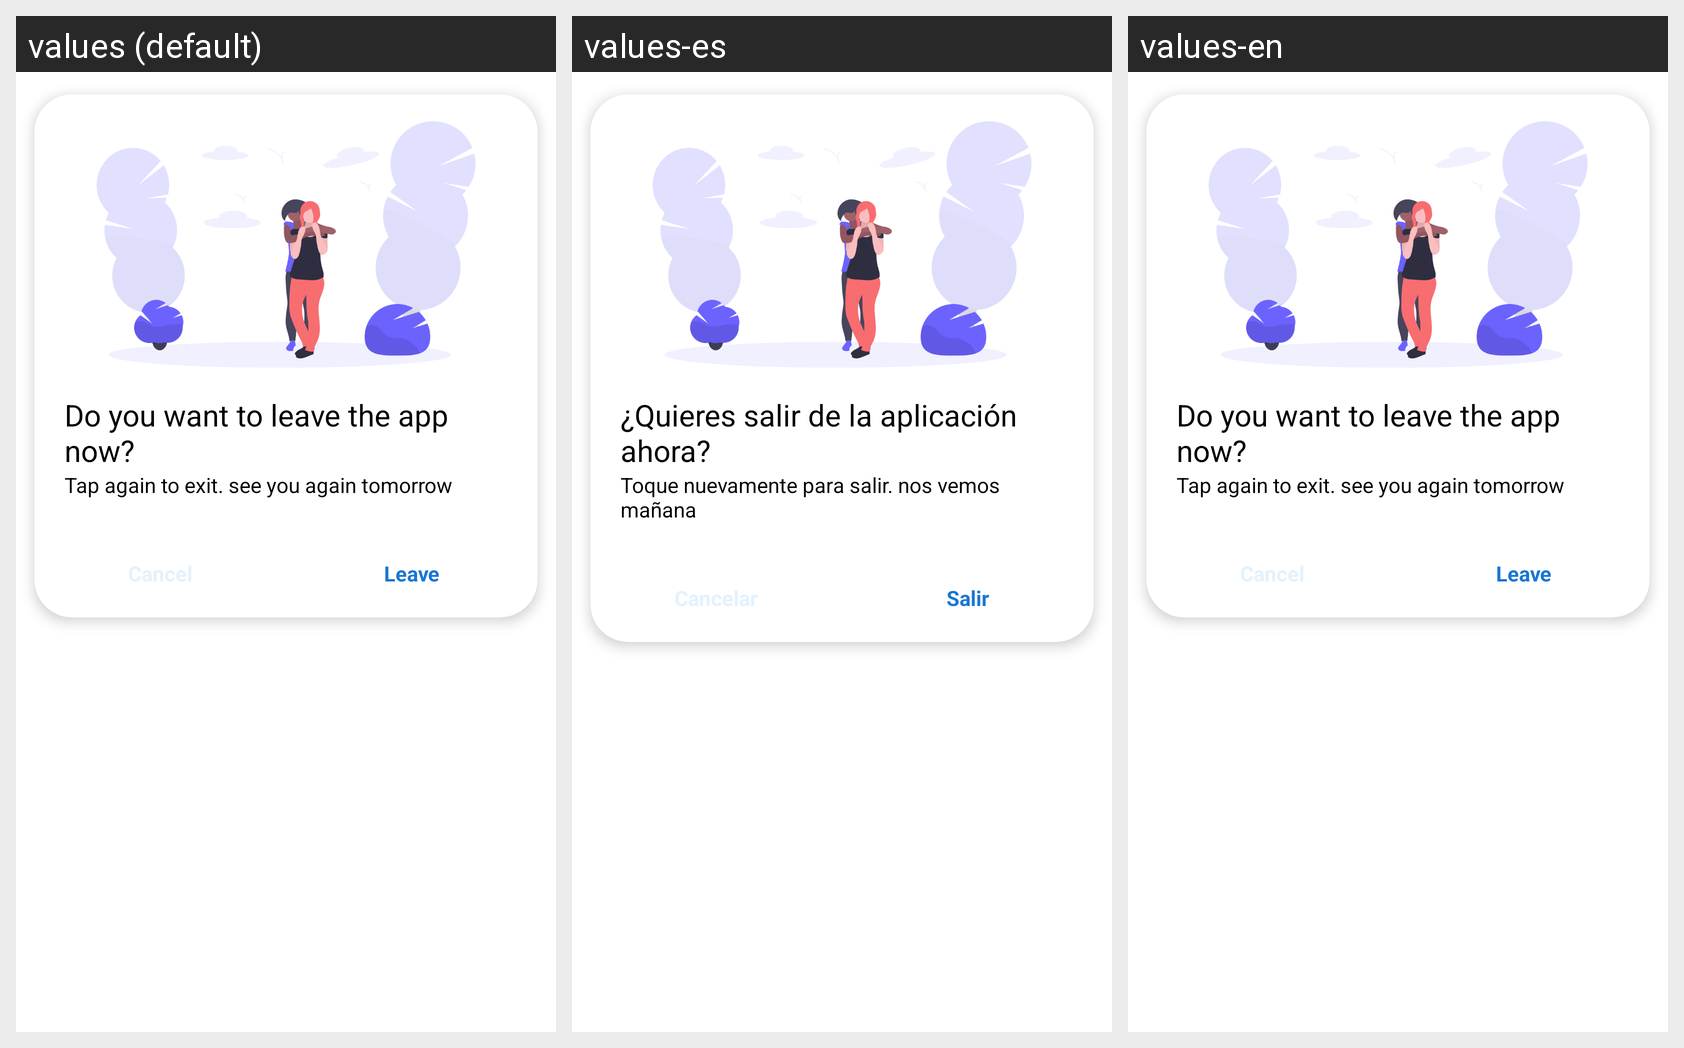

This grid shows one Android layout under several languages. Give, for every string resource on the screen, its name, the default text and each shown locale's text.
Android screen res/layout/dialog_leaveapp.xml rendered under 3 locales, left to right: values (default), values-es, values-en. Device: Nexus 5 (rendered at 1080×1920; each locale shown at half size, 540×960, under a caption strip naming it); theme BlueTheme.
Other locales in the repository, not shown: values-ar, values-fr, values-th.
Strings drawn on this screen, with the default value and each locale's value (text and hints the layout hard-codes, and strings that could not be matched under every locale, appear in the picture but are not listed):

do_you_want_to_leave_the_app_now
  values: Do you want to leave the app now?
  values-es: ¿Quieres salir de la aplicación ahora?
  values-en: Do you want to leave the app now?

tap_again_to_exit_see_you_again_tomorrow
  values: Tap again to exit. see you again tomorrow
  values-es: Toque nuevamente para salir. nos vemos mañana
  values-en: Tap again to exit. see you again tomorrow

leave
  values: Leave
  values-es: Salir
  values-en: Leave
